Run: headless pygame with SDL's dummy video driver; simulated clock (each Clock.tick advances the game by its frame time, no real sleeping); random seed 0; keys injected as events and as key.get_pressed() state; no mouse input; restart key SPACE tapped at the start of phases 3 and 4.
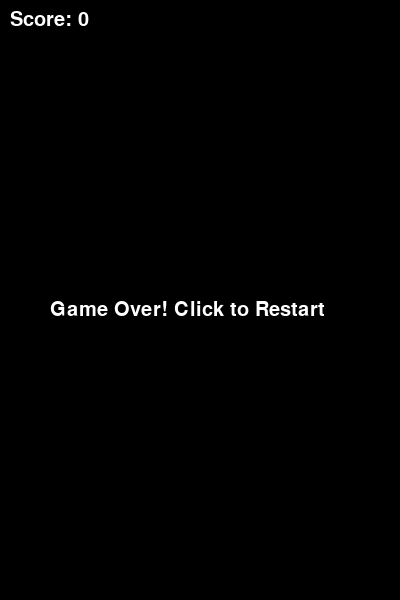
Frame 1 of 4 · flips 1–60 · no input
Frame 2 of 4 · flips 61–180 · tapped SPACE, RETURN · held RIGHT (→), D · screen unchanged from frame 1, image omitted
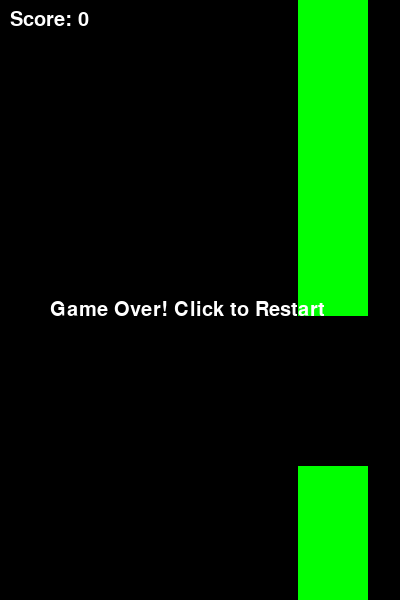
Frame 3 of 4 · flips 181–300 · tapped SPACE · held DOWN (↓), S
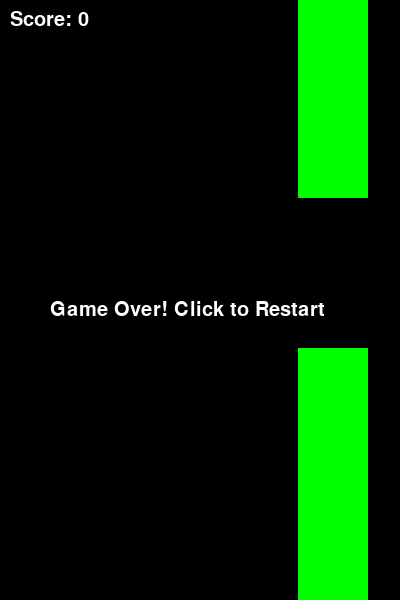
Frame 4 of 4 · flips 301–420 · tapped SPACE · held LEFT (←), A, UP (↑), W

The pygame program that drew these frames:

import pygame
import random

# Initialize Pygame
pygame.init()

# Screen dimensions
SCREEN_WIDTH = 400
SCREEN_HEIGHT = 600

# Colors
WHITE = (255, 255, 255)
BLACK = (0, 0, 0)
GREEN = (0, 255, 0)

# Bird properties
BIRD_WIDTH = 40
BIRD_HEIGHT = 30
BIRD_X = 50
BIRD_Y = SCREEN_HEIGHT // 2
GRAVITY = 0.5
FLAP_STRENGTH = -10

# Pipe properties
PIPE_WIDTH = 70
PIPE_GAP = 150
PIPE_SPEED = 3
PIPE_FREQUENCY = 1500  # Milliseconds

# Initialize screen
screen = pygame.display.set_mode((SCREEN_WIDTH, SCREEN_HEIGHT))
pygame.display.set_caption("Flappy Bird")

# Clock
clock = pygame.time.Clock()

# Load assets
bird_img = pygame.Surface((BIRD_WIDTH, BIRD_HEIGHT))
bird_img.fill(GREEN)

pipe_img = pygame.Surface((PIPE_WIDTH, SCREEN_HEIGHT))
pipe_img.fill(GREEN)

# Font
font = pygame.font.SysFont("Arial", 30)

# Game variables
bird_velocity = 0
bird_rect = pygame.Rect(BIRD_X, BIRD_Y, BIRD_WIDTH, BIRD_HEIGHT)
pipes = []
last_pipe = pygame.time.get_ticks()
score = 0
game_over = False

def draw_score():
    score_text = font.render(f"Score: {score}", True, WHITE)
    screen.blit(score_text, (10, 10))

def draw_game_over():
    game_over_text = font.render("Game Over! Click to Restart", True, WHITE)
    screen.blit(game_over_text, (SCREEN_WIDTH // 2 - 150, SCREEN_HEIGHT // 2))

def reset_game():
    global bird_rect, bird_velocity, pipes, score, game_over
    bird_rect.y = BIRD_Y
    bird_velocity = 0
    pipes = []
    score = 0
    game_over = False

# Main game loop
running = True
while running:
    screen.fill(BLACK)

    # Event handling
    for event in pygame.event.get():
        if event.type == pygame.QUIT:
            running = False
        if event.type == pygame.KEYDOWN:
            if event.key == pygame.K_SPACE and not game_over:
                bird_velocity = FLAP_STRENGTH
            if event.key == pygame.K_SPACE and game_over:
                reset_game()

    if not game_over:
        # Bird physics
        bird_velocity += GRAVITY
        bird_rect.y += bird_velocity

        # Generate pipes
        time_now = pygame.time.get_ticks()
        if time_now - last_pipe > PIPE_FREQUENCY:
            pipe_height = random.randint(100, SCREEN_HEIGHT - PIPE_GAP - 100)
            pipes.append(pygame.Rect(SCREEN_WIDTH, 0, PIPE_WIDTH, pipe_height))
            pipes.append(pygame.Rect(SCREEN_WIDTH, pipe_height + PIPE_GAP, PIPE_WIDTH, SCREEN_HEIGHT - pipe_height - PIPE_GAP))
            last_pipe = time_now

        # Move pipes
        for pipe in pipes:
            pipe.x -= PIPE_SPEED

        # Remove off-screen pipes
        pipes = [pipe for pipe in pipes if pipe.x > -PIPE_WIDTH]

        # Collision detection
        for pipe in pipes:
            if bird_rect.colliderect(pipe):
                game_over = True

        # Check if bird hits the ground or ceiling
        if bird_rect.y > SCREEN_HEIGHT or bird_rect.y < 0:
            game_over = True

        # Increase score
        for pipe in pipes:
            if pipe.x + PIPE_WIDTH == BIRD_X:
                score += 0.5  # Each pair of pipes counts as 1 point

    # Draw pipes
    for pipe in pipes:
        pygame.draw.rect(screen, GREEN, pipe)

    # Draw bird
    pygame.draw.rect(screen, GREEN, bird_rect)

    # Draw score
    draw_score()

    # Game over screen
    if game_over:
        draw_game_over()

    # Update display
    pygame.display.update()
    clock.tick(60)

# Quit Pygame
pygame.quit()
